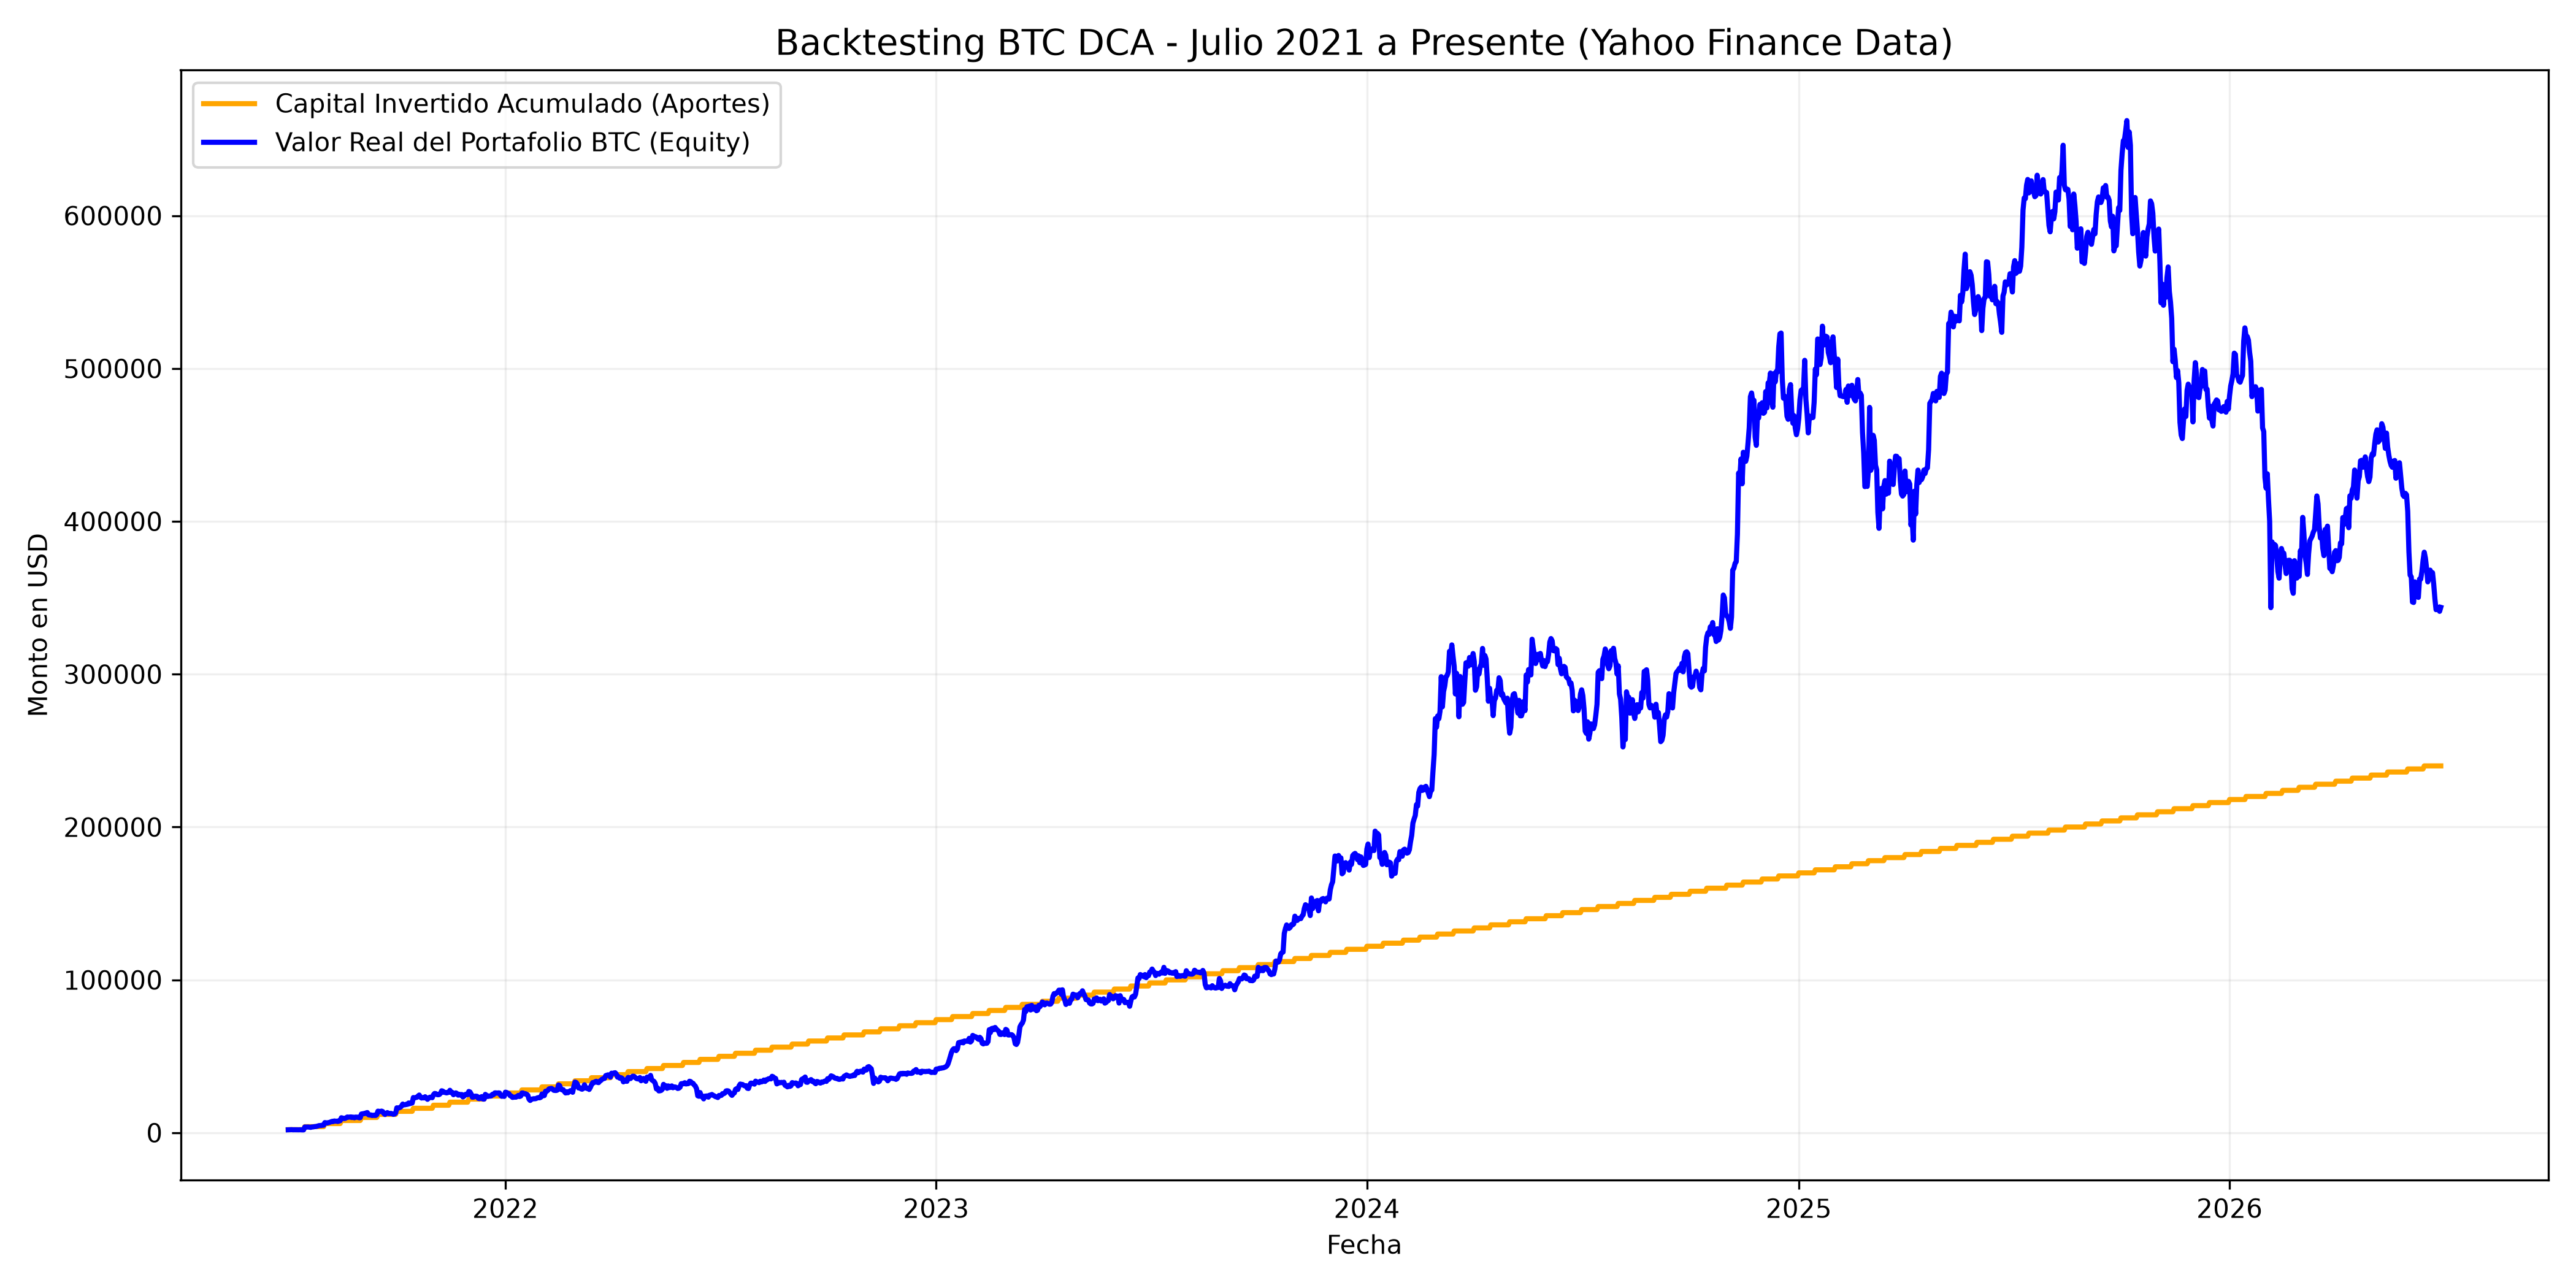

Values plotted in this chart, from the file beside it:
date, precio_btc, usd_invertido, equity_usd
2021-07-01, 33572, 2000, 1915
2021-07-02, 33897, 2000, 1933
2021-07-03, 34669, 2000, 1977
2021-07-04, 35288, 2000, 2012
2021-07-05, 33746, 2000, 1924
2021-07-06, 34235, 2000, 1952
2021-07-07, 33855, 2000, 1931
2021-07-08, 32877, 2000, 1875
2021-07-09, 33798, 2000, 1927
2021-07-10, 33521, 2000, 1912
2021-07-11, 34240, 2000, 1953
2021-07-12, 33156, 2000, 1891
2021-07-13, 32702, 2000, 1865
2021-07-14, 32822, 2000, 1872
2021-07-15, 31781, 4000, 3747
2021-07-16, 31422, 4000, 3704
2021-07-17, 31533, 4000, 3717
2021-07-18, 31797, 4000, 3749
2021-07-19, 30818, 4000, 3633
2021-07-20, 29807, 4000, 3514
2021-07-21, 32111, 4000, 3786
2021-07-22, 32313, 4000, 3809
2021-07-23, 33582, 4000, 3959
2021-07-24, 34292, 4000, 4043
2021-07-25, 35350, 4000, 4167
2021-07-26, 37338, 4000, 4402
2021-07-27, 39407, 4000, 4646
2021-07-28, 39996, 4000, 4715
2021-07-29, 40008, 4000, 4717
2021-07-30, 42236, 4000, 4979
2021-07-31, 41626, 4000, 4907
2021-08-01, 39975, 6000, 6639
2021-08-02, 39202, 6000, 6511
2021-08-03, 38153, 6000, 6336
2021-08-04, 39748, 6000, 6601
2021-08-05, 40870, 6000, 6788
2021-08-06, 42816, 6000, 7111
2021-08-07, 44556, 6000, 7400
2021-08-08, 43798, 6000, 7274
2021-08-09, 46365, 6000, 7700
2021-08-10, 45585, 6000, 7571
2021-08-11, 45594, 6000, 7572
2021-08-12, 44428, 6000, 7379
2021-08-13, 47793, 6000, 7938
2021-08-14, 47097, 6000, 7822
2021-08-15, 47047, 8000, 9809
2021-08-16, 46004, 8000, 9592
2021-08-17, 44695, 8000, 9319
2021-08-18, 44801, 8000, 9341
2021-08-19, 46718, 8000, 9741
2021-08-20, 49339, 8000, 10287
2021-08-21, 48905, 8000, 10197
2021-08-22, 49322, 8000, 10284
2021-08-23, 49546, 8000, 10331
2021-08-24, 47706, 8000, 9947
2021-08-25, 48961, 8000, 10208
2021-08-26, 46942, 8000, 9788
2021-08-27, 49059, 8000, 10229
2021-08-28, 48902, 8000, 10196
2021-08-29, 48830, 8000, 10181
... 1,765 more rows
